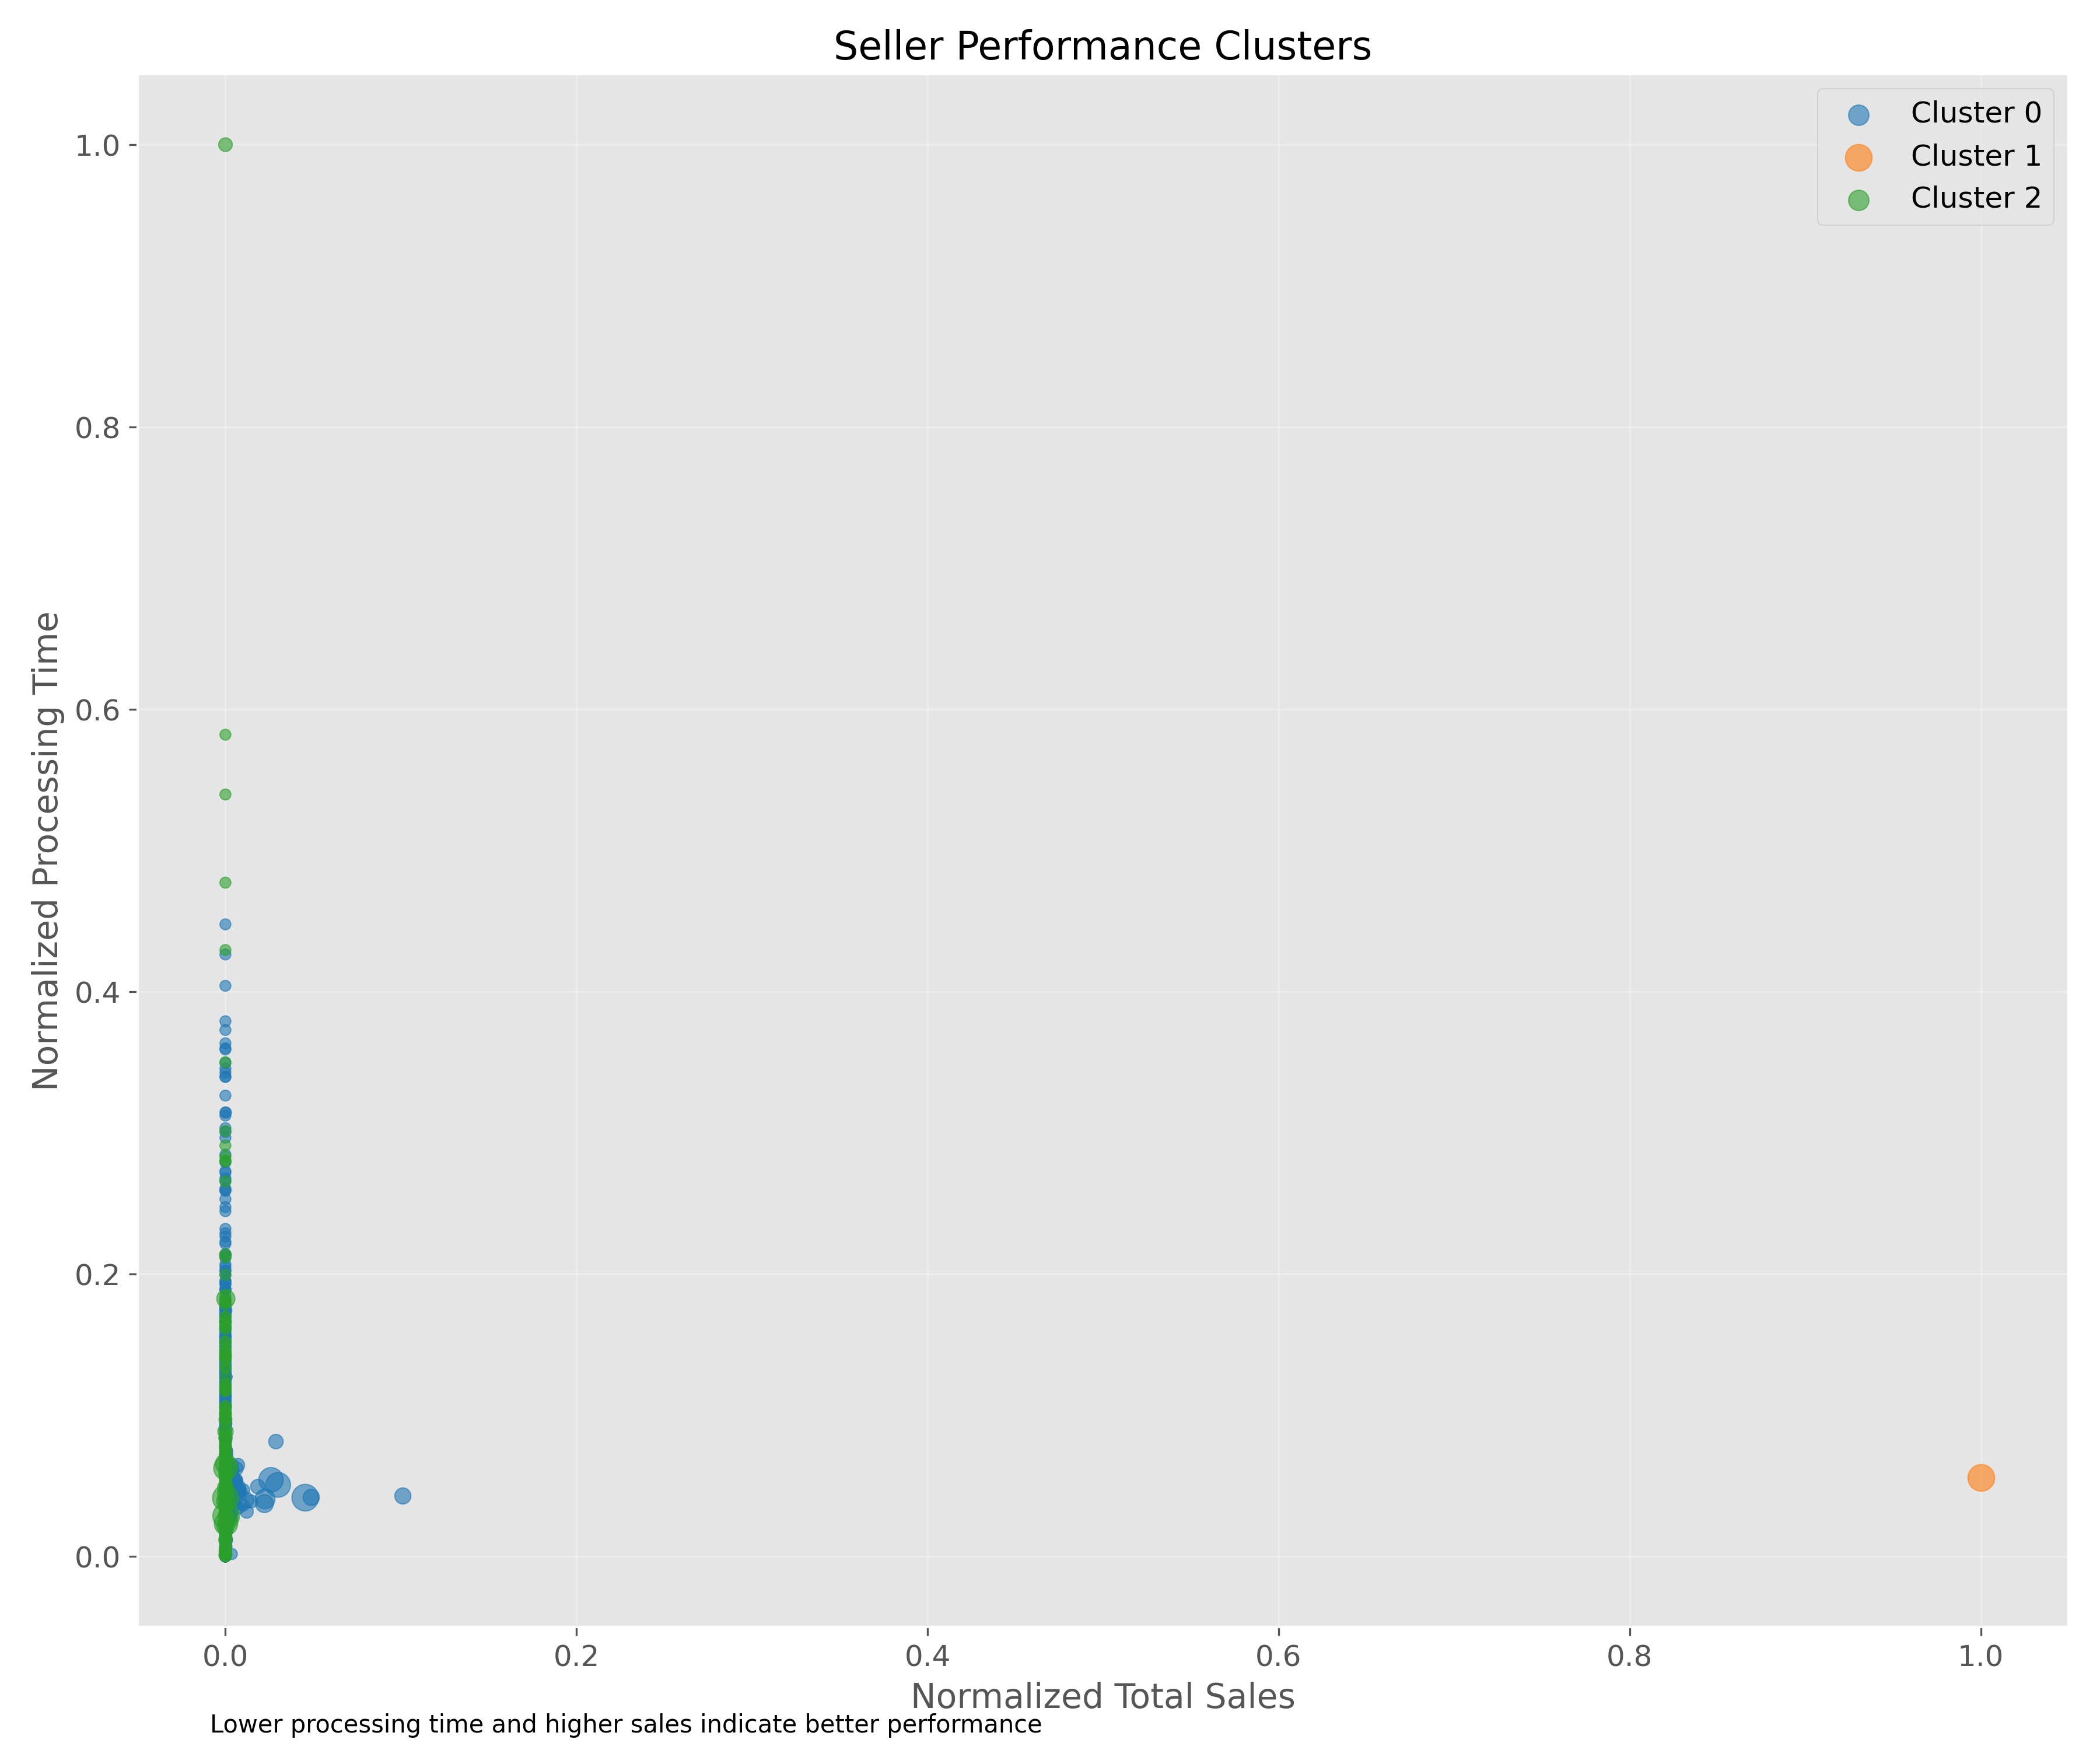

The table this chart was drawn from, first rows:
seller_id, order_count, avg_processing_time, avg_delivery_days, total_sales, shipping_costs, avg_order_value, shipping_ratio, on_time_delivery_rate, seller_score, prediction, performance_cluster
00IDBo9tDI9Z, 4, 0.4573, 9.194, 671.4, 112.9, 167.8, 16.82, 100.0, 49.77, 0, 1
00U0Udw6rshU, 34, 0.07426, 12.77, 3867, 1311, 113.7, 33.92, 100.0, 50.43, 0, 1
01xUkncqaD55, 1, 0.009664, 28.33, 182.9, 55.54, 182.9, 30.37, 50.0, 38.47, 2, 2
03T0IIjAYOer, 1, 3.384, 6.27, 46.6, 7.52, 46.6, 16.14, 100.0, 41.76, 0, 1
03udyaVfPg3w, 10, 0.592, 9.277, 2342, 484.8, 234.2, 20.7, 100.0, 49.79, 0, 1
05nIYpVrMwiz, 870, 0.4587, 16.72, 307770, 27250, 353.8, 8.854, 73.45, 44.19, 0, 1
09F3UWEcH2uN, 1, 0.009109, 9.825, 2800, 70.89, 2800, 2.532, 100.0, 65.23, 0, 1
0BKyRKbmL7lm, 37, 0.01528, 11.37, 40966, 974.5, 1107, 2.379, 100.0, 55.99, 0, 1
0BQnfCxbj5F7, 3, 0.008426, 9.469, 650.7, 406.9, 216.9, 62.53, 100.0, 51.16, 0, 1
0BSAzZYz5osO, 1, 0.01044, 21.46, 65.06, 20.9, 65.06, 32.12, 50.0, 37.83, 2, 2
0DFwTGerNafv, 25, 0.9993, 26.11, 451.0, 508.2, 18.04, 112.7, 100.0, 47.59, 0, 1
0DNaX0F0Ui73, 36, 0.00912, 6.17, 3689, 2080, 102.5, 56.37, 100.0, 50.54, 0, 1
0EqTR9XQXR9w, 1, 0.01036, 3.906, 1009, 15.88, 1009, 1.574, 100.0, 55.47, 0, 1
0G3Q4xIWFhMg, 795, 0.5661, 11.87, 104389, 38834, 131.3, 37.2, 87.79, 46.29, 0, 1
0GEadORWUKUQ, 11, 0.0964, 9.566, 2098, 486.5, 190.7, 23.19, 100.0, 50.8, 0, 1
0HbVEHMspxA1, 854, 0.3085, 15.83, 108041, 19624, 126.5, 18.16, 92.62, 48.12, 0, 1
0IrmNDkZ8lJi, 3986, 0.534, 9.32, 832395, 131381, 208.8, 15.78, 84.54, 46.16, 0, 1
0LjmES9V5fHW, 405, 0.6174, 14.51, 81067, 17544, 200.2, 21.64, 80.74, 44.75, 0, 1
0Mzbc3aACMOQ, 96383, 0.4059, 13.54, 17807818, 3908863, 184.8, 21.95, 94.92, 54.22, 0, 1
0NXnoudqCr2b, 2, 0.01021, 12.79, 548.2, 88.2, 274.1, 16.09, 100.0, 51.47, 0, 1
0P23RFuImtdl, 4, 0.3827, 13.8, 551.5, 165.6, 137.9, 30.03, 100.0, 49.79, 0, 1
0SHS5xDUVSpP, 18, 0.1097, 5.673, 2605, 1066, 144.7, 40.92, 100.0, 50.51, 0, 1
0TGBD26I0208, 3104, 0.5584, 6.736, 746583, 137257, 240.5, 18.38, 96.07, 49.1, 0, 1
0UJwyzr6G2Qa, 5, 0.008016, 12.36, 1564, 669.8, 312.8, 42.82, 100.0, 51.68, 0, 1
0XXKBx1Yt8UD, 7, 0.1945, 4.826, 222.8, 804.7, 31.83, 361.1, 100.0, 49.69, 0, 1
0YdJSAunKLGa, 13, 0.6592, 17.3, 2733, 597.5, 210.3, 21.86, 69.23, 41.8, 2, 2
0ZnyFkOHIcfC, 17, 0.5488, 6.096, 2202, 1137, 129.5, 51.65, 100.0, 49.33, 0, 1
0b9lM9eDKXf5, 2, 0.008958, 12.16, 466.3, 197.8, 233.2, 42.42, 100.0, 51.25, 0, 1
0cN5BVsfhFQY, 4, 0.00809, 19, 41.4, 80.46, 10.35, 194.3, 100.0, 50.04, 0, 1
0cZYf13ssPdF, 380, 0.3922, 13.94, 153306, 22711, 403.4, 14.81, 94.47, 49.85, 0, 1
0cnXhOqSeYuN, 188, 0.3958, 9.281, 98815, 3276, 525.6, 3.315, 98.4, 51.48, 0, 1
0d6YEJEj6lhU, 1, 0.01799, 8.473, 56.7, 2.46, 56.7, 4.339, 100.0, 50.26, 0, 1
0dqGLUrWy1bt, 1, 0.009444, 30.0, 35.7, 60.74, 35.7, 170.1, 50.0, 37.67, 2, 2
0irpsZh24yl6, 1, 0.006782, 12.93, 1950, 36.75, 1950, 1.885, 100.0, 60.6, 0, 1
0kd4nvPqfBUC, 11, 0.253, 8.567, 3918, 373, 356.2, 9.521, 100.0, 51.31, 0, 1
0la80NIAHNZZ, 135, 0.2693, 9.902, 68866, 5147, 510.1, 7.474, 94.81, 50.81, 0, 1
0mNQOOvRxX8B, 1, 0.008368, 30.0, 84.52, 70.06, 84.52, 82.89, 50.0, 37.94, 2, 2
0pPOelafmUDD, 76, 0.7231, 10.15, 36677, 2099, 482.6, 5.724, 100.0, 50.82, 0, 1
0q4vSgMUGbNP, 3, 0.04731, 20.82, 229, 144.2, 76.34, 62.97, 100.0, 50.3, 0, 1
0tBoRWzPdf1v, 188, 0.6179, 15.09, 39330, 8610, 209.2, 21.89, 95.16, 48.39, 0, 1
11TAAnQF96E6, 4, 0.005689, 4.69, 2316, 278.5, 579.0, 12.02, 100.0, 53.14, 0, 1
123r3r62xRB8, 2, 0.01545, 21.94, 267.4, 78.88, 133.7, 29.49, 100.0, 50.69, 0, 1
12KFsMrvF25x, 4, 0.01031, 6.218, 395.3, 53.45, 98.82, 13.52, 100.0, 50.51, 0, 1
13SGAFbd1P23, 72, 0.6625, 14.04, 22330, 2761, 310.1, 12.36, 87.5, 46.91, 0, 1
14AIqEsZssES, 137, 0.5703, 16.32, 16345, 6786, 119.3, 41.52, 100.0, 49.23, 0, 1
15ObmEc5xtyV, 1, 1.626, 10.51, 510, 61.32, 510, 12.02, 50.0, 36.2, 2, 2
15xInlKerZpx, 12, 0.3784, 13.04, 2125, 702.8, 177.1, 33.07, 83.33, 45.85, 0, 1
15z7ulBW409e, 1, 0.006759, 13.58, 499.6, 55.54, 499.6, 11.12, 100.0, 52.7, 0, 1
16pMg4KJ3hIj, 4160, 0.6628, 12.88, 873301, 187616, 209.9, 21.48, 92.7, 47.89, 0, 1
19cBoLNj9Z4T, 1, 0.008981, 14.98, 419.8, 40.72, 419.8, 9.7, 100.0, 52.26, 0, 1
1B2xMd2eH2aU, 123, 0.4299, 12.22, 27755, 5254, 225.7, 18.93, 87.5, 47.03, 0, 1
1D2cEU39QPD6, 2190, 0.572, 7.899, 1334308, 94037, 609.3, 7.048, 99.95, 52, 0, 1
1DpugyRBC5sk, 94, 0.2344, 9.879, 18150, 5667, 193.1, 31.22, 95.74, 49.4, 0, 1
1Gs7J0MsAQbv, 1, 0.0116, 26.28, 179.4, 138.2, 179.4, 77.06, 50.0, 38.45, 2, 2
1H1vZ3c8Yood, 2, 1.724, 6.539, 552.9, 99.96, 276.4, 18.08, 100.0, 47.18, 0, 1
1Ho8qRyOp91O, 11, 0.221, 12.34, 1964, 417.2, 178.6, 21.24, 100.0, 50.42, 0, 1
1JinMoPQlbPb, 9, 0.4318, 9.992, 1369, 555.9, 152.2, 40.59, 88.89, 46.97, 0, 1
1KZwJ21l1h3h, 27, 0.3973, 19.95, 5610, 1274, 207.8, 22.71, 88.89, 47.36, 0, 1
1KgnSYP2AfIM, 8, 0.3016, 8.85, 1381, 500, 172.7, 36.19, 100.0, 50.18, 0, 1
1LZbgYQZRSEf, 40, 0.1072, 12.85, 15326, 1594, 383.2, 10.4, 95.0, 50.57, 0, 1
... 2,869 more rows
